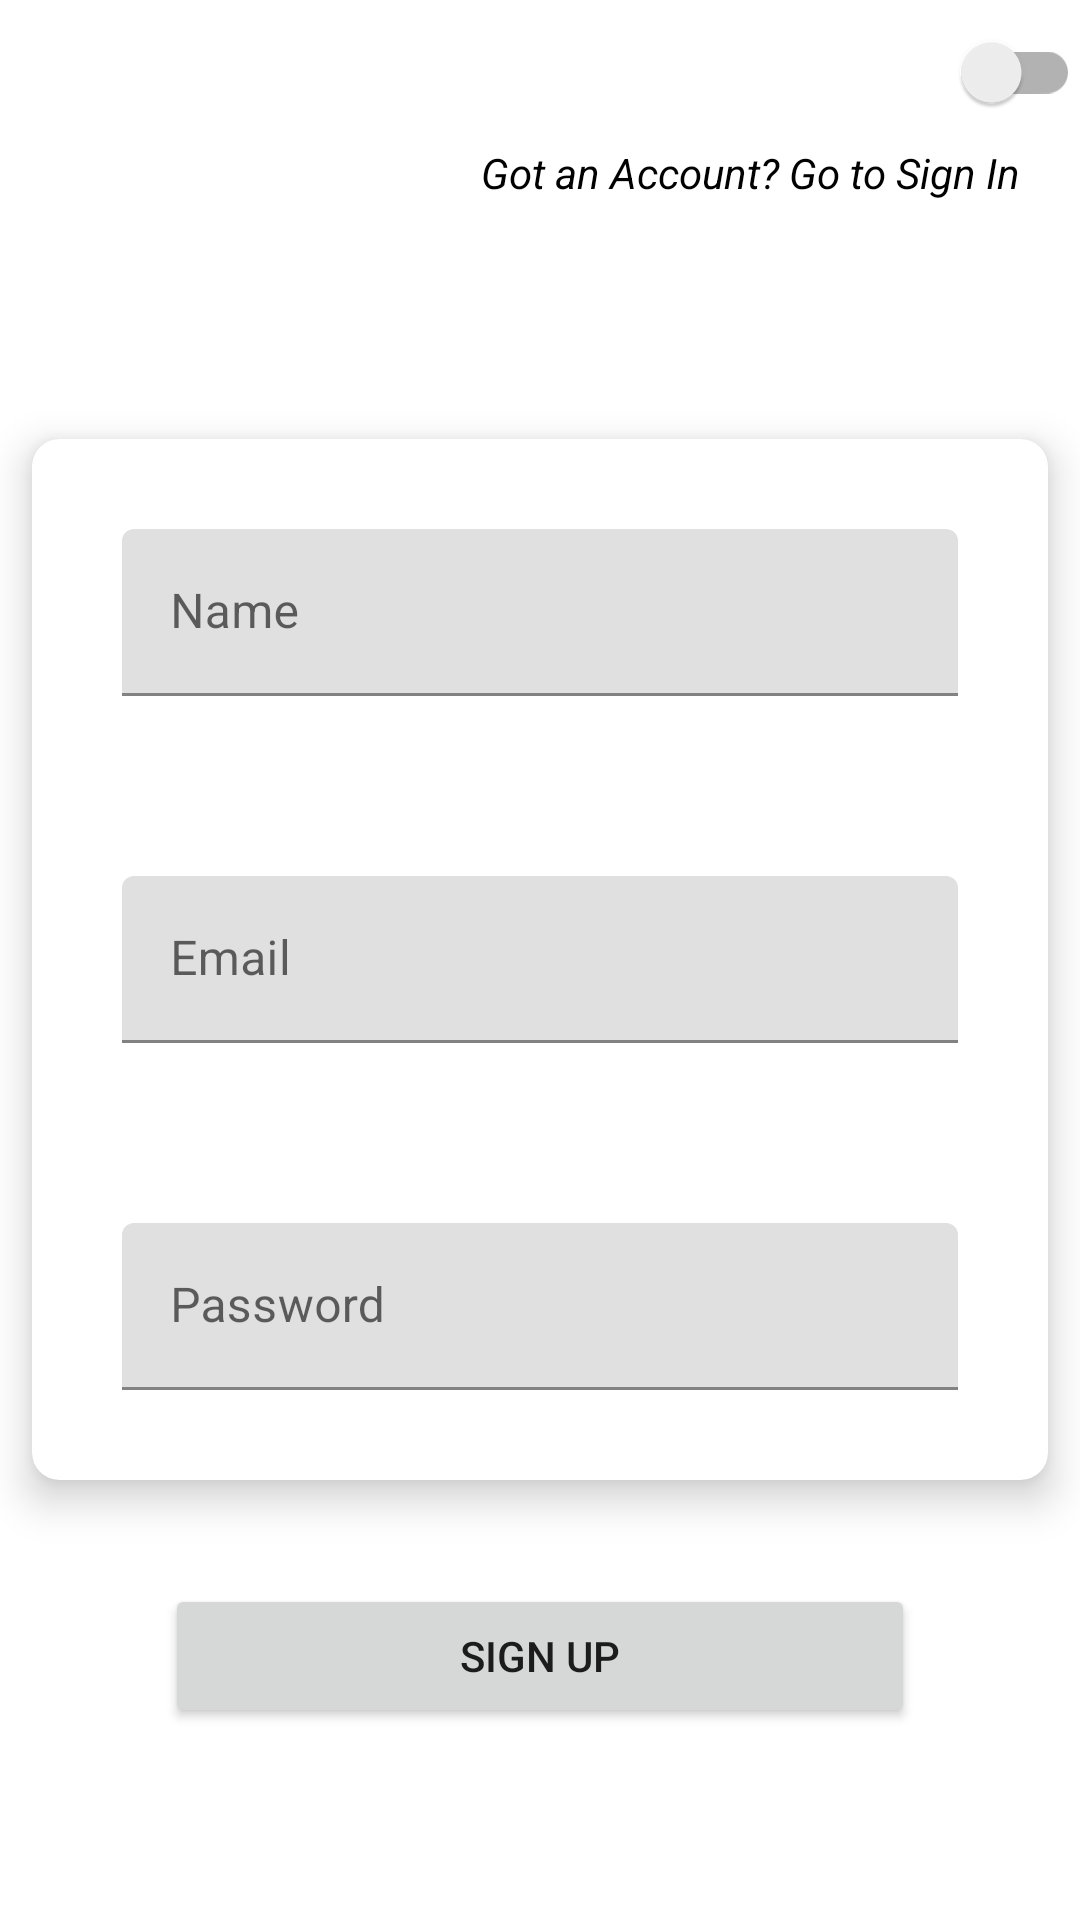

Produce the Android XML layout that renders to this screen, including the resource entries it uses.
<!-- AndroidManifest.xml: application theme Theme.ShopCart -->
<!-- res/layout/fragment_register.xml -->
<?xml version="1.0" encoding="utf-8"?>
<RelativeLayout xmlns:android="http://schemas.android.com/apk/res/android"
    xmlns:tools="http://schemas.android.com/tools"
    android:layout_width="match_parent"
    android:layout_height="match_parent"
    xmlns:app="http://schemas.android.com/apk/res-auto"
    tools:context=".RegisterFragment">



    <androidx.appcompat.widget.SwitchCompat
        android:layout_width="wrap_content"
        android:layout_height="wrap_content"
        android:layout_alignParentRight="true"
        android:id="@+id/gotosignInSwitch"
        android:layout_alignParentEnd="true" />

    <TextView
        android:layout_width="wrap_content"
        android:layout_height="wrap_content"
        android:text="Got an Account? Go to Sign In"
        android:textStyle="italic"
        android:textColor="@android:color/black"
        android:layout_below="@id/gotosignInSwitch"
        android:layout_alignParentRight="true"
        android:layout_marginRight="20dp"/>



    <androidx.cardview.widget.CardView
        android:layout_width="match_parent"
        android:layout_height="wrap_content"
        app:cardUseCompatPadding="true"
        app:cardElevation="8dp"
        android:id="@+id/firstcard"
        android:layout_centerInParent="true"
        app:cardCornerRadius="9dp">


        <RelativeLayout
            android:layout_width="match_parent"
            android:layout_height="match_parent">

            <com.google.android.material.textfield.TextInputLayout
                android:id="@+id/nameField"
                android:layout_width="match_parent"
                android:layout_height="wrap_content"
                android:padding="20dp"
                android:layout_margin="10dp"
                android:hint="Name">

                <com.google.android.material.textfield.TextInputEditText
                    android:layout_width="match_parent"
                    android:layout_height="wrap_content"
                    android:inputType="textPersonName" />

            </com.google.android.material.textfield.TextInputLayout>



            <com.google.android.material.textfield.TextInputLayout
                android:id="@+id/emailfield"
                android:layout_width="match_parent"
                android:layout_height="wrap_content"
                android:layout_margin="10dp"

                android:layout_below="@id/nameField"
                android:padding="20dp"
                android:hint="Email">

                <com.google.android.material.textfield.TextInputEditText
                    android:layout_width="match_parent"
                    android:layout_height="wrap_content"
                    android:inputType="textEmailAddress" />

            </com.google.android.material.textfield.TextInputLayout>




            <com.google.android.material.textfield.TextInputLayout
                android:id="@+id/passwordfield"
                android:layout_width="match_parent"
                android:layout_height="wrap_content"
                android:padding="20dp"
                android:layout_margin="10dp"

                android:layout_below="@id/emailfield"
                android:hint="Password">

                <com.google.android.material.textfield.TextInputEditText
                    android:layout_width="match_parent"
                    android:layout_height="wrap_content"
                    android:inputType="textPassword" />

            </com.google.android.material.textfield.TextInputLayout>


        </RelativeLayout>

    </androidx.cardview.widget.CardView>



    <Button
        android:layout_width="250dp"
        android:layout_height="wrap_content"
        android:layout_centerInParent="true"
        android:layout_below="@id/firstcard"
        android:layout_marginLeft="40dp"
        android:layout_marginRight="40dp"
        android:layout_marginTop="20dp"
        android:layout_marginBottom="20dp"
        android:id="@+id/signUpButton"
        android:text="Sign Up" />



</RelativeLayout>
<!-- resources referenced by this layout -->
<resources>
  <style name="Theme.ShopCart" parent="Theme.MaterialComponents.DayNight.DarkActionBar">
          
          <item name="colorPrimary">@color/purple_500</item>
          <item name="colorPrimaryVariant">@color/purple_700</item>
          <item name="colorOnPrimary">@color/white</item>
          
          <item name="colorSecondary">@color/teal_200</item>
          <item name="colorSecondaryVariant">@color/teal_700</item>
          <item name="colorOnSecondary">@color/black</item>
          
          <item name="android:statusBarColor" tools:targetApi="l">?attr/colorPrimaryVariant</item>
          
      </style>
  <!-- not gathered from this repository: default colours our renderer supplied (Android Studio template values) -->
  <color name="purple_500">#FF6200EE</color>
  <color name="purple_700">#FF3700B3</color>
  <color name="teal_200">#FF03DAC5</color>
  <color name="teal_700">#FF018786</color>
  <color name="black">#FF000000</color>
  <color name="white">#FFFFFFFF</color>
</resources>
